Run: headless pygame with SDL's dummy video driver; simulated clock (each Clock.tick advances the game by its frame time, no real sleeping); random seed 0; keys injected as events and as key.get_pressed() state; no mouse input.
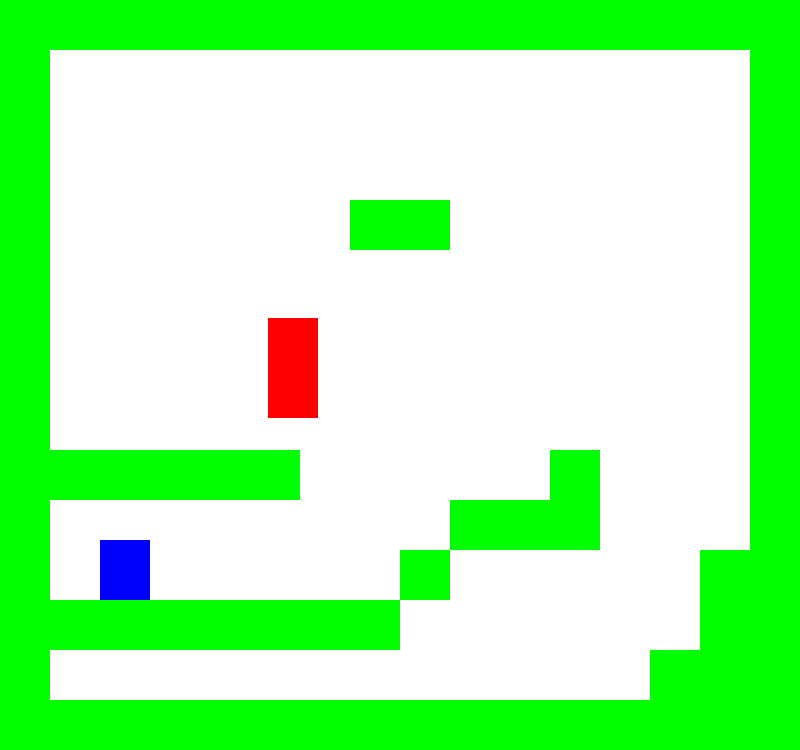
Frame 1 of 4 · flips 1–60 · no input
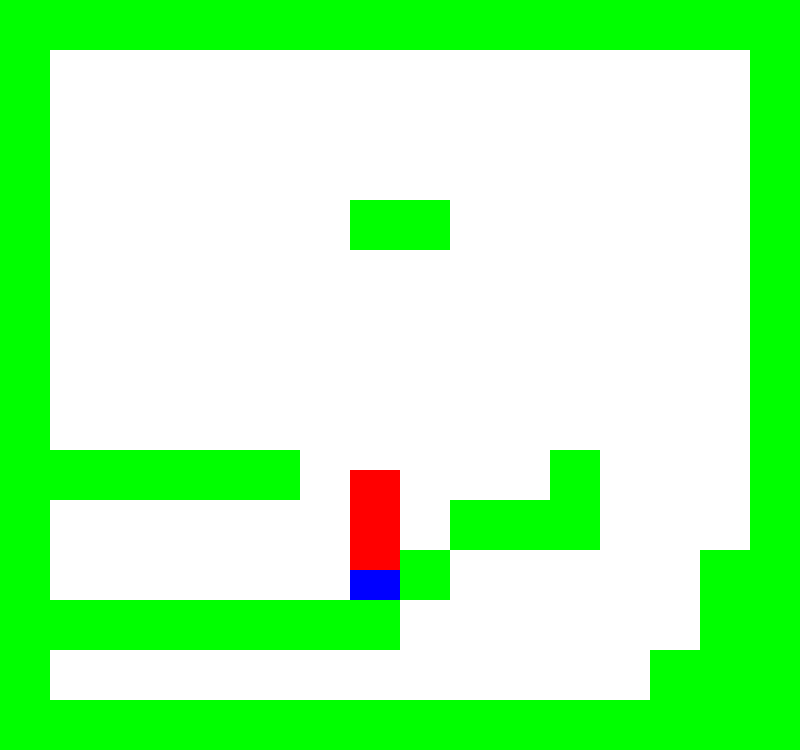
Frame 2 of 4 · flips 61–180 · tapped SPACE, RETURN · held RIGHT (→), D
Frame 3 of 4 · flips 181–300 · held DOWN (↓), S · screen unchanged from frame 2, image omitted
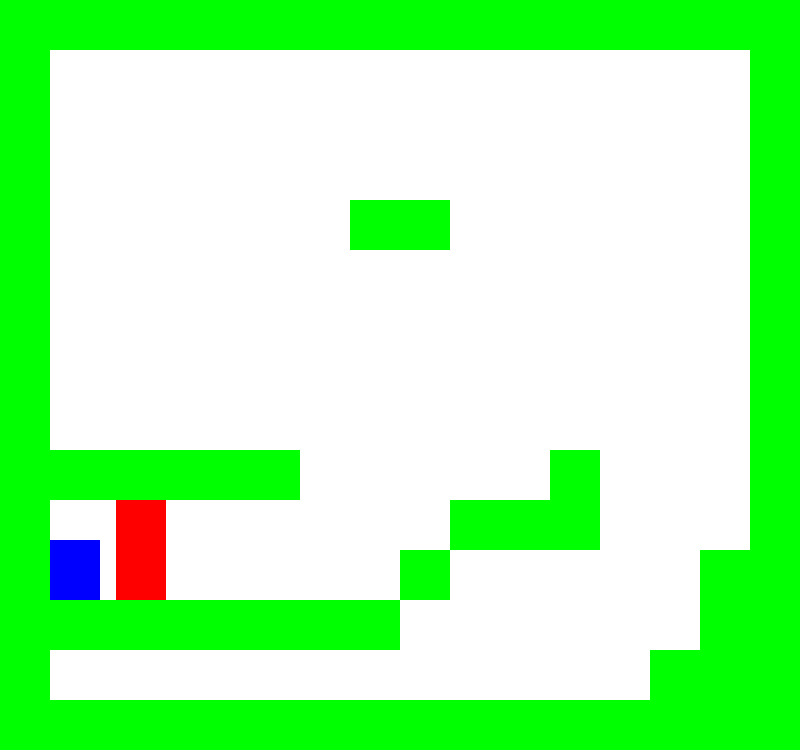
Frame 4 of 4 · flips 301–420 · held LEFT (←), A, UP (↑), W

The pygame program that drew these frames:

import pygame
import heapq

# Pygame 초기화
pygame.init()

# 화면 크기 설정
SCREEN_WIDTH = 800
SCREEN_HEIGHT = 750
TILE_SIZE = 50
screen = pygame.display.set_mode((SCREEN_WIDTH, SCREEN_HEIGHT))
pygame.display.set_caption("플랫포머 게임")

# 색상 정의
WHITE = (255, 255, 255)
BLUE = (0, 0, 255)
GREEN = (0, 255, 0)
RED = (255, 0, 0)
GREY = (128, 128, 128)

# FPS 설정
clock = pygame.time.Clock()
FPS = 60

# 적과 플레이어 사이의 최소 거리 설정
MIN_DISTANCE_TO_PLAYER = TILE_SIZE

class TileMap:
    def __init__(self, tile_size, tile_map):
        self.tile_size = tile_size
        self.tile_map = tile_map
        self.tiles = self.create_tiles()

    def create_tiles(self):
        tiles = []
        for row_index, row in enumerate(self.tile_map):
            for col_index, col in enumerate(row):
                if col == "#":
                    tile = pygame.Rect(col_index * self.tile_size, row_index * self.tile_size, self.tile_size, self.tile_size)
                    tiles.append(tile)
        return tiles

    def draw(self, surface):
        for tile in self.tiles:
            pygame.draw.rect(surface, GREEN, tile)

    def is_obstacle(self, x, y):
        if 0 <= y < len(self.tile_map) and 0 <= x < len(self.tile_map[0]):
            return self.tile_map[y][x] == "#"
        return False


class Player:
    def __init__(self, x, y, width, height, speed, tile_map):
        self.rect = pygame.Rect(x, y, width, height)
        self.speed = speed
        self.gravity = 0.8
        self.jump_power = -15
        self.velocity_x = 0
        self.velocity_y = 0
        self.on_ground = False
        self.tile_map = tile_map

    def move(self, keys):
        if keys[pygame.K_LEFT]:
            self.velocity_x = -self.speed
        elif keys[pygame.K_RIGHT]:
            self.velocity_x = self.speed
        else:
            self.velocity_x = 0

        if keys[pygame.K_SPACE] and self.on_ground:
            self.velocity_y = self.jump_power

        self.velocity_y += self.gravity
        self.update_position()

    def update_position(self):
        # 수평 이동
        self.rect.x += self.velocity_x
        collisions = self.check_collision()
        for tile in collisions:
            if self.velocity_x > 0:  # 오른쪽 이동 중
                self.rect.right = tile.left
            elif self.velocity_x < 0:  # 왼쪽 이동 중
                self.rect.left = tile.right

        # 수직 이동
        self.rect.y += self.velocity_y
        self.on_ground = False
        collisions = self.check_collision()
        for tile in collisions:
            if self.velocity_y > 0:  # 아래로 떨어지는 중
                self.rect.bottom = tile.top
                self.velocity_y = 0
                self.on_ground = True
            elif self.velocity_y < 0:  # 위로 점프 중
                self.rect.top = tile.bottom
                self.velocity_y = 0

    def check_collision(self):
        return [tile for tile in self.tile_map.tiles if self.rect.colliderect(tile)]

    def draw(self, surface):
        pygame.draw.rect(surface, BLUE, self.rect)


class Enemy:
    def __init__(self, x, y, width, height, speed, tile_map):
        self.rect = pygame.Rect(x, y, width, height)
        self.speed = speed
        self.tile_map = tile_map
        self.path = []

    def move(self, player):
        start = (int(self.rect.x // TILE_SIZE), int(self.rect.y // TILE_SIZE))
        goal = (int(player.rect.x // TILE_SIZE), int(player.rect.y // TILE_SIZE))

        # 적이 플레이어와의 최소 거리를 유지하도록 체크
        if self.get_distance_to_player(player) > MIN_DISTANCE_TO_PLAYER:
            if not self.path or start != self.path[-1]:  # 경로가 없거나 목표 위치가 변경된 경우
                self.path = self.astar(start, goal)

            if self.path:
                next_tile = self.path[0]
                target_x = next_tile[0] * TILE_SIZE
                target_y = next_tile[1] * TILE_SIZE

                # 수평 이동
                if self.rect.x < target_x:
                    self.rect.x += self.speed
                elif self.rect.x > target_x:
                    self.rect.x -= self.speed

                # 수직 이동
                if self.rect.y < target_y:
                    self.rect.y += self.speed
                elif self.rect.y > target_y:
                    self.rect.y -= self.speed

                # 경로를 따라 이동 중에 목표 타일에 도달한 경우 경로 업데이트
                if abs(self.rect.x - target_x) < self.speed and abs(self.rect.y - target_y) < self.speed:
                    self.rect.x, self.rect.y = target_x, target_y
                    self.path.pop(0)  # 경로의 첫 번째 타일 제거

    def get_distance_to_player(self, player):
        return ((self.rect.centerx - player.rect.centerx) ** 2 + (self.rect.centery - player.rect.centery) ** 2) ** 0.5

    def astar(self, start, goal):
        open_list = []
        heapq.heappush(open_list, (0, start))
        came_from = {}
        g_score = {start: 0}
        f_score = {start: manhattan_distance(start, goal)}
        
        while open_list:
            _, current = heapq.heappop(open_list)
            
            if current == goal:
                path = []
                while current in came_from:
                    path.append(current)
                    current = came_from[current]
                path.reverse()
                return path
            
            x, y = current
            neighbors = [
                (x+1, y), (x-1, y), (x, y+1), (x, y-1),
                (x+1, y+1), (x+1, y-1), (x-1, y+1), (x-1, y-1)
            ]
            
            for nx, ny in neighbors:
                if 0 <= nx < len(self.tile_map.tile_map[0]) and 0 <= ny < len(self.tile_map.tile_map):
                    if (ny + 1 < len(self.tile_map.tile_map) and not self.tile_map.is_obstacle(nx, ny) and not self.tile_map.is_obstacle(nx, ny+1)):
                        if (abs(nx - x) == 1 and abs(ny - y) == 1):  # 대각선 이동 체크
                            if not can_move_diagonal(self.tile_map, current, ny - y, nx - x):
                                continue
                        tentative_g_score = g_score[current] + 1
                        if (nx, ny) not in g_score or tentative_g_score < g_score[(nx, ny)]:
                            came_from[(nx, ny)] = current
                            g_score[(nx, ny)] = tentative_g_score
                            f_score[(nx, ny)] = tentative_g_score + manhattan_distance((nx, ny), goal)
                            heapq.heappush(open_list, (f_score[(nx, ny)], (nx, ny)))
        
        return []

    def draw(self, surface):
        pygame.draw.rect(surface, RED, self.rect)


class Game:
    def __init__(self):
        self.tile_map = TileMap(TILE_SIZE, [
            "################",
            "#..............#",
            "#..............#",
            "#..............#",
            "#......##......#",
            "#..............#",
            "#..............#",
            "#..............#",
            "#..............#",
            "######.....#...#",
            "#........###...#",
            "#.......#.....##",
            "########......##",
            "#............###",
            "################",
        ])
        self.player = Player(100, SCREEN_HEIGHT - 60 - 10, 50, 60, 5, self.tile_map)
        self.enemy = Enemy(200, 200, TILE_SIZE, TILE_SIZE * 2, 2, self.tile_map)

    def run(self):
        running = True
        while running:
            screen.fill(WHITE)
            keys = pygame.key.get_pressed()
            self.player.move(keys)
            self.enemy.move(self.player)

            self.tile_map.draw(screen)
            self.player.draw(screen)
            self.enemy.draw(screen)

            for event in pygame.event.get():
                if event.type == pygame.QUIT:
                    running = False

            pygame.display.flip()
            clock.tick(FPS)
        
        pygame.quit()


def manhattan_distance(start, goal):
    return abs(start[0] - goal[0]) + abs(start[1] - goal[1])

def can_move_diagonal(tile_map, current, row_offset, col_offset):
    row_check = current[1] + row_offset
    col_check = current[0] + col_offset

    # 적의 위쪽과 아래쪽 타일이 모두 장애물에 부딪히지 않도록 검사
    if (
        row_check < 0 or row_check >= len(tile_map.tile_map) - 1 or
        col_check < 0 or col_check >= len(tile_map.tile_map[0]) - 1
    ):
        return False

    # 이동 후 대각선의 두 타일이 모두 장애물에 걸리지 않도록 체크
    if tile_map.is_obstacle(col_check, row_check) or tile_map.is_obstacle(col_check, row_check + 1):
        return False
    if tile_map.is_obstacle(current[0], row_check) or tile_map.is_obstacle(current[0], row_check + 1):
        return False
    if tile_map.is_obstacle(col_check, current[1]) or tile_map.is_obstacle(col_check, current[1] + 1):
        return False

    return True


if __name__ == "__main__":
    game = Game()
    game.run()
